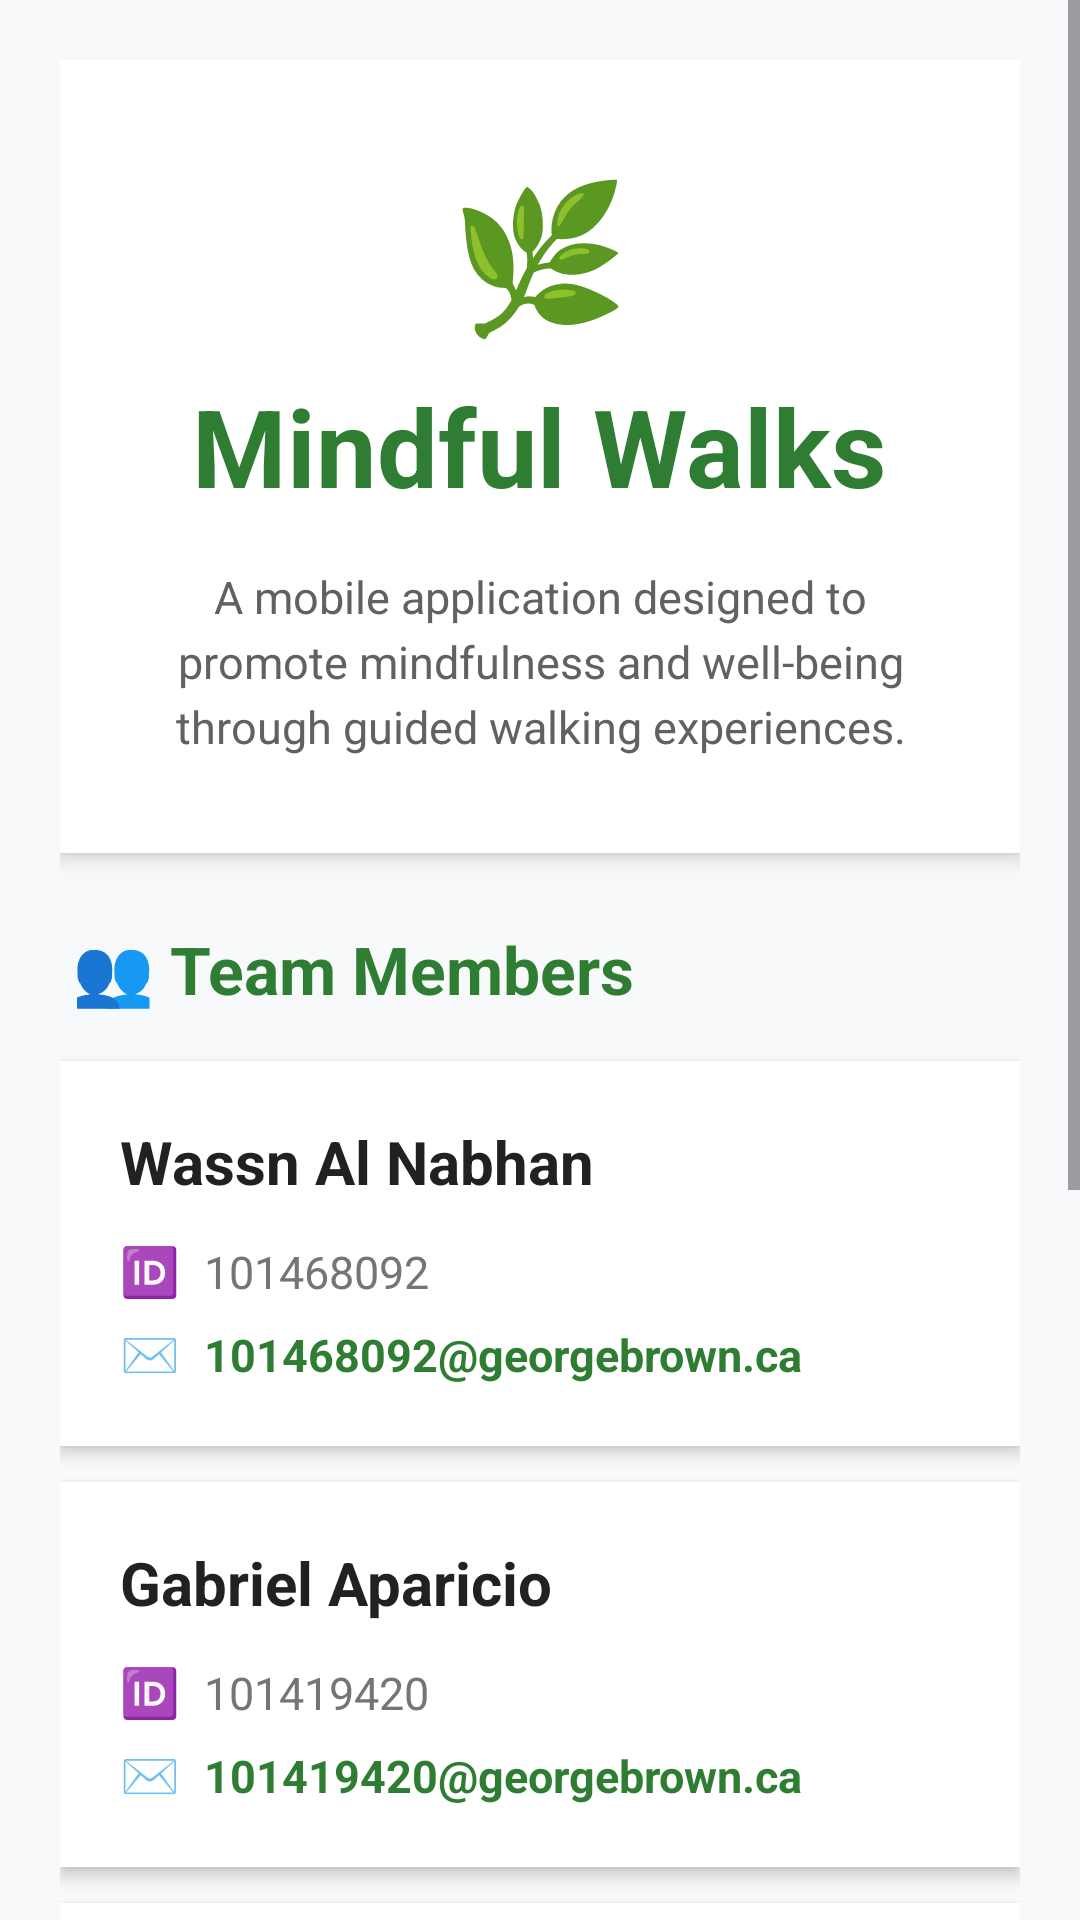

Reconstruct the res/layout file that produces this screen, plus the resources it refers to.
<!-- AndroidManifest.xml: application theme Theme.MindfulWalks -->
<!-- res/layout/fragment_about.xml -->
<?xml version="1.0" encoding="utf-8"?>
<ScrollView xmlns:android="http://schemas.android.com/apk/res/android"
    android:layout_width="match_parent"
    android:layout_height="match_parent"
    android:background="#F8F9FA"
    android:fillViewport="true">

    <LinearLayout
        android:layout_width="match_parent"
        android:layout_height="wrap_content"
        android:orientation="vertical"
        android:padding="20dp">

        
        <LinearLayout
            android:layout_width="match_parent"
            android:layout_height="wrap_content"
            android:orientation="vertical"
            android:background="@android:color/white"
            android:padding="32dp"
            android:layout_marginBottom="24dp"
            android:elevation="4dp"
            android:radius="16dp">

            <TextView
                android:layout_width="wrap_content"
                android:layout_height="wrap_content"
                android:text="🌿"
                android:textSize="48sp"
                android:layout_gravity="center"
                android:layout_marginBottom="8dp" />

            <TextView
                android:layout_width="wrap_content"
                android:layout_height="wrap_content"
                android:text="Mindful Walks"
                android:textSize="36sp"
                android:textColor="#2E7D32"
                android:textStyle="bold"
                android:layout_gravity="center"
                android:layout_marginBottom="12dp" />

            <TextView
                android:layout_width="match_parent"
                android:layout_height="wrap_content"
                android:text="A mobile application designed to promote mindfulness and well-being through guided walking experiences."
                android:textSize="15sp"
                android:textColor="#616161"
                android:lineSpacingExtra="4dp"
                android:gravity="center"
                android:layout_marginTop="4dp" />

        </LinearLayout>

        
        <TextView
            android:layout_width="wrap_content"
            android:layout_height="wrap_content"
            android:text="👥 Team Members"
            android:textSize="22sp"
            android:textColor="#2E7D32"
            android:textStyle="bold"
            android:layout_marginBottom="16dp"
            android:layout_marginStart="4dp" />

        
        <LinearLayout
            android:layout_width="match_parent"
            android:layout_height="wrap_content"
            android:orientation="vertical"
            android:background="@android:color/white"
            android:padding="20dp"
            android:layout_marginBottom="12dp"
            android:elevation="3dp"
            android:radius="12dp">

            <TextView
                android:layout_width="wrap_content"
                android:layout_height="wrap_content"
                android:text="Wassn Al Nabhan"
                android:textSize="20sp"
                android:textColor="#212121"
                android:textStyle="bold"
                android:layout_marginBottom="12dp" />

            <LinearLayout
                android:layout_width="wrap_content"
                android:layout_height="wrap_content"
                android:orientation="horizontal"
                android:layout_marginBottom="6dp">

                <TextView
                    android:layout_width="wrap_content"
                    android:layout_height="wrap_content"
                    android:text="🆔"
                    android:textSize="16sp"
                    android:layout_marginEnd="8dp" />

                <TextView
                    android:layout_width="wrap_content"
                    android:layout_height="wrap_content"
                    android:text="101468092"
                    android:textSize="15sp"
                    android:textColor="#757575" />

            </LinearLayout>

            <LinearLayout
                android:layout_width="wrap_content"
                android:layout_height="wrap_content"
                android:orientation="horizontal">

                <TextView
                    android:layout_width="wrap_content"
                    android:layout_height="wrap_content"
                    android:text="✉️"
                    android:textSize="16sp"
                    android:layout_marginEnd="8dp" />

                <TextView
                    android:layout_width="wrap_content"
                    android:layout_height="wrap_content"
                    android:text="101468092@georgebrown.ca"
                    android:textSize="15sp"
                    android:textColor="#2E7D32"
                    android:textStyle="bold" />

            </LinearLayout>

        </LinearLayout>

        
        <LinearLayout
            android:layout_width="match_parent"
            android:layout_height="wrap_content"
            android:orientation="vertical"
            android:background="@android:color/white"
            android:padding="20dp"
            android:layout_marginBottom="12dp"
            android:elevation="3dp"
            android:radius="12dp">

            <TextView
                android:layout_width="wrap_content"
                android:layout_height="wrap_content"
                android:text="Gabriel Aparicio"
                android:textSize="20sp"
                android:textColor="#212121"
                android:textStyle="bold"
                android:layout_marginBottom="12dp" />

            <LinearLayout
                android:layout_width="wrap_content"
                android:layout_height="wrap_content"
                android:orientation="horizontal"
                android:layout_marginBottom="6dp">

                <TextView
                    android:layout_width="wrap_content"
                    android:layout_height="wrap_content"
                    android:text="🆔"
                    android:textSize="16sp"
                    android:layout_marginEnd="8dp" />

                <TextView
                    android:layout_width="wrap_content"
                    android:layout_height="wrap_content"
                    android:text="101419420"
                    android:textSize="15sp"
                    android:textColor="#757575" />

            </LinearLayout>

            <LinearLayout
                android:layout_width="wrap_content"
                android:layout_height="wrap_content"
                android:orientation="horizontal">

                <TextView
                    android:layout_width="wrap_content"
                    android:layout_height="wrap_content"
                    android:text="✉️"
                    android:textSize="16sp"
                    android:layout_marginEnd="8dp" />

                <TextView
                    android:layout_width="wrap_content"
                    android:layout_height="wrap_content"
                    android:text="101419420@georgebrown.ca"
                    android:textSize="15sp"
                    android:textColor="#2E7D32"
                    android:textStyle="bold" />

            </LinearLayout>

        </LinearLayout>

        
        <LinearLayout
            android:layout_width="match_parent"
            android:layout_height="wrap_content"
            android:orientation="vertical"
            android:background="@android:color/white"
            android:padding="20dp"
            android:layout_marginBottom="24dp"
            android:elevation="3dp"
            android:radius="12dp">

            <TextView
                android:layout_width="wrap_content"
                android:layout_height="wrap_content"
                android:text="Iqbal Qureshi"
                android:textSize="20sp"
                android:textColor="#212121"
                android:textStyle="bold"
                android:layout_marginBottom="12dp" />

            <LinearLayout
                android:layout_width="wrap_content"
                android:layout_height="wrap_content"
                android:orientation="horizontal"
                android:layout_marginBottom="6dp">

                <TextView
                    android:layout_width="wrap_content"
                    android:layout_height="wrap_content"
                    android:text="🆔"
                    android:textSize="16sp"
                    android:layout_marginEnd="8dp" />

                <TextView
                    android:layout_width="wrap_content"
                    android:layout_height="wrap_content"
                    android:text="101366167"
                    android:textSize="15sp"
                    android:textColor="#757575" />

            </LinearLayout>

            <LinearLayout
                android:layout_width="wrap_content"
                android:layout_height="wrap_content"
                android:orientation="horizontal">

                <TextView
                    android:layout_width="wrap_content"
                    android:layout_height="wrap_content"
                    android:text="✉️"
                    android:textSize="16sp"
                    android:layout_marginEnd="8dp" />

                <TextView
                    android:layout_width="wrap_content"
                    android:layout_height="wrap_content"
                    android:text="101366167@georgebrown.ca"
                    android:textSize="15sp"
                    android:textColor="#2E7D32"
                    android:textStyle="bold" />

            </LinearLayout>

        </LinearLayout>

        
        <TextView
            android:layout_width="wrap_content"
            android:layout_height="wrap_content"
            android:text="📚 Course Information"
            android:textSize="22sp"
            android:textColor="#2E7D32"
            android:textStyle="bold"
            android:layout_marginBottom="16dp"
            android:layout_marginStart="4dp" />

        <LinearLayout
            android:layout_width="match_parent"
            android:layout_height="wrap_content"
            android:orientation="vertical"
            android:background="@android:color/white"
            android:padding="20dp"
            android:elevation="3dp"
            android:radius="12dp"
            android:layout_marginBottom="24dp">

            <TextView
                android:layout_width="wrap_content"
                android:layout_height="wrap_content"
                android:text="COMP3074 – Mobile App Development"
                android:textSize="18sp"
                android:textColor="#212121"
                android:textStyle="bold"
                android:layout_marginBottom="8dp" />

            <TextView
                android:layout_width="wrap_content"
                android:layout_height="wrap_content"
                android:text="Group 14"
                android:textSize="16sp"
                android:textColor="#757575" />

        </LinearLayout>

        
        <TextView
            android:layout_width="wrap_content"
            android:layout_height="wrap_content"
            android:text="Version 1.0 - Prototype"
            android:textSize="13sp"
            android:textColor="#9E9E9E"
            android:layout_gravity="center"
            android:layout_marginTop="8dp"
            android:layout_marginBottom="16dp"
            android:textStyle="italic" />

    </LinearLayout>

</ScrollView>
<!-- resources referenced by this layout -->
<resources>
  <style name="Theme.MindfulWalks" parent="Base.Theme.MindfulWalks" />
  <style name="Base.Theme.MindfulWalks" parent="Theme.Material3.DayNight.NoActionBar">
          
          
      </style>
</resources>
